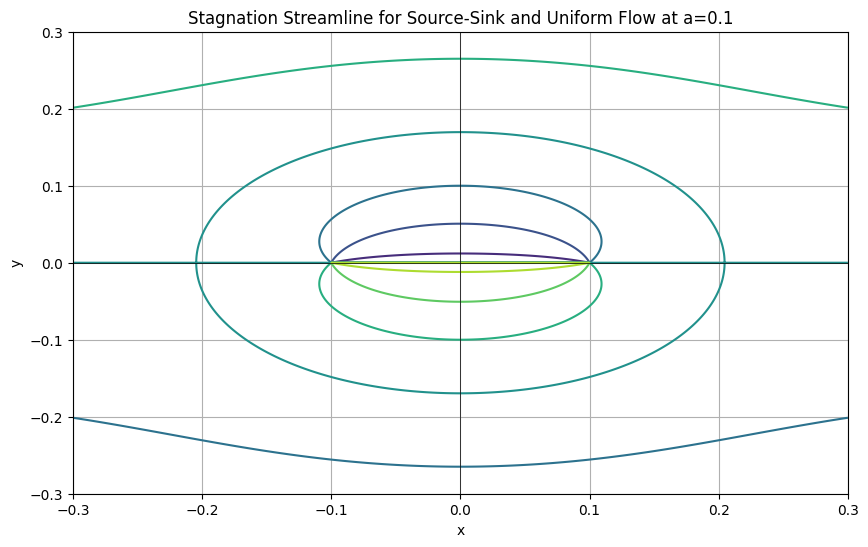
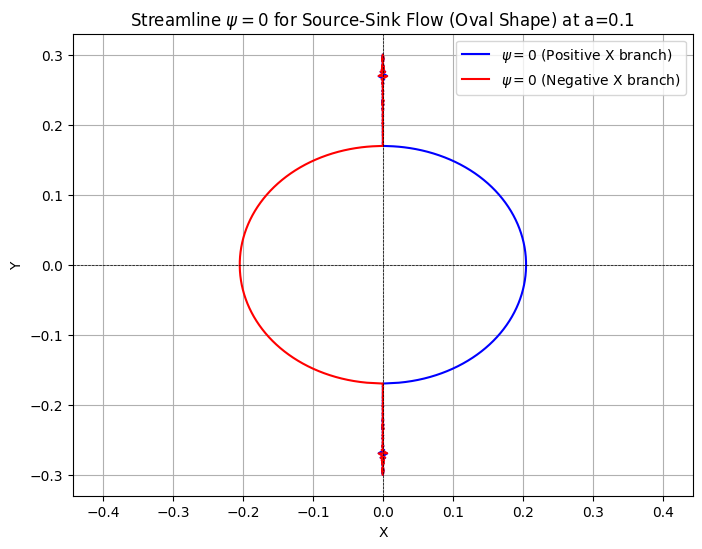
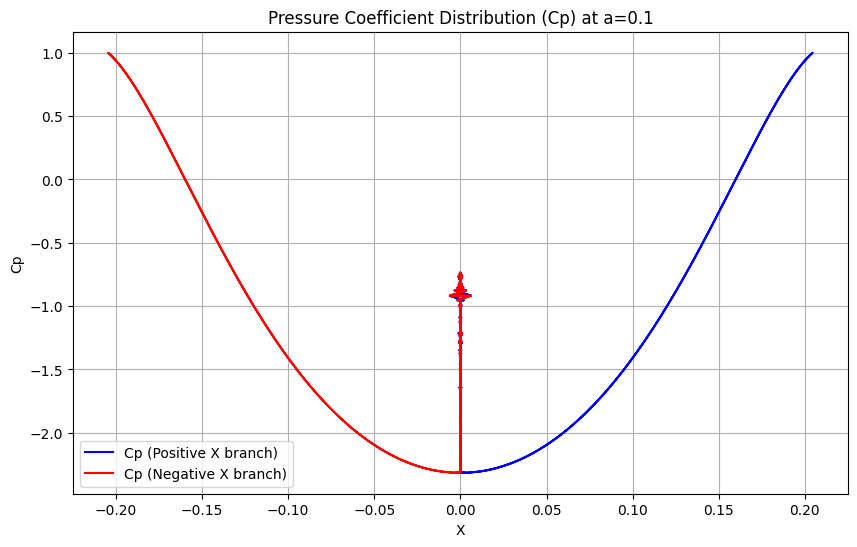
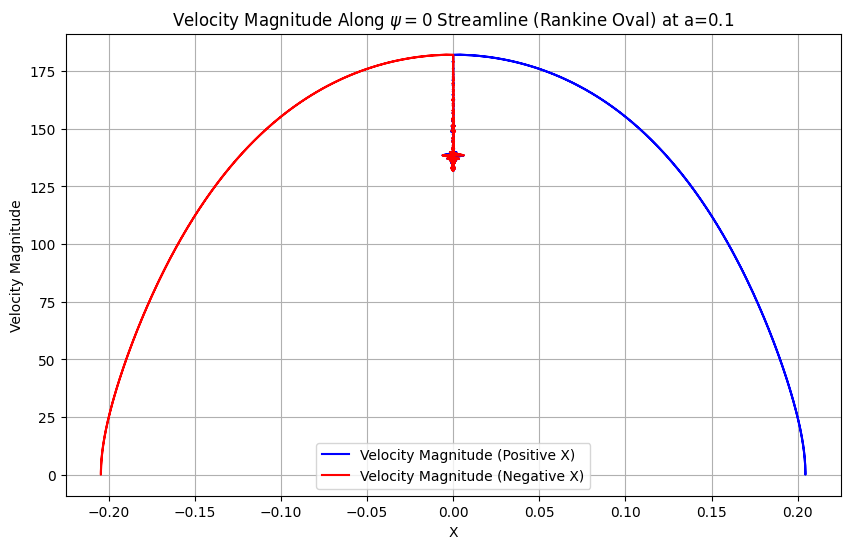
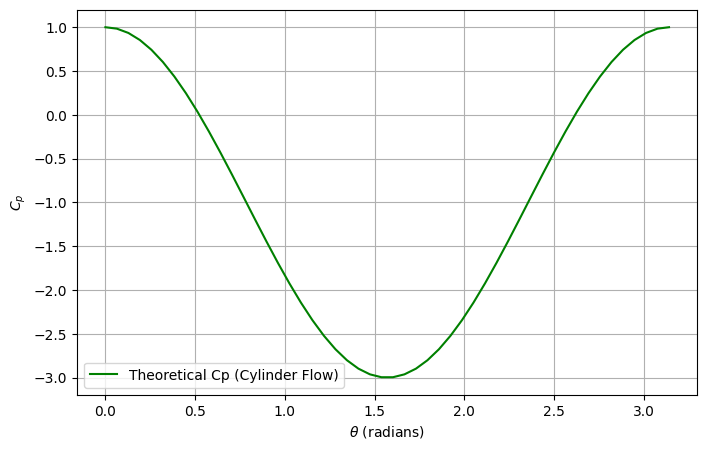

Reproduce these figures in Python, in order.
import numpy as np
import matplotlib.pyplot as plt
from scipy.optimize import fsolve
plt.style.use('default')

# Define parameters
Q = 100  # Source/sink strength
U = 100 # Uniform flow velocity
a = 0.1   # Distance parameter

# Define grid
x = np.linspace(-3*a,3* a, 3000)
y = np.linspace(-3*a,3* a, 3000)
X, Y = np.meshgrid(x, y)

# Define the stream function and pressure coefficient functions
def stream_function(X, Y, Q, U, a):
    psi = U*Y + (Q/(2 * np.pi)) * np.arctan2(-2*a*Y, X**2 + Y**2 - a**2)
    ux = U + (Q/(2 * np.pi)) * (((-2 * a * X**2) + (-2 * a * Y**2) + (2 * a**3) + (4 * a * Y**2)) / ((X**2 + Y**2 - a**2)**2) + (4 * a**2 * Y**2))
    vx = (Q/np.pi) * ((a * X * Y) / ((X**2 + Y**2 - a**2)**2 + 4 * (a**2) * (Y**2)))
    cp = 1 - ((ux**2 + vx**2) / (U**2))
    return psi, cp

# Compute the stream function and pressure coefficient on the grid
Psi, Cp = stream_function(X, Y, Q, U, a)

plt.figure(figsize=(10, 6))
plt.contour(X, Y, Psi)
plt.title(f'Stagnation Streamline for Source-Sink and Uniform Flow at a={a}')
plt.xlabel('x')
plt.ylabel('y')
plt.axhline(0, color='black',linewidth=0.5)
plt.axvline(0, color='black',linewidth=0.5)
plt.grid(True, which='both')
plt.show()


# Function for psi = 0 stream function
def psi(X, Y, Q, U, a):
    return U * Y + (Q / (2 * np.pi)) * np.arctan2(-2 * a * Y, X**2 + Y**2 - a**2)

# Solve X for psi=0 (both positive and negative X sides)
X_values_pos = []
X_values_neg = []

for Y in y:
    # Solve for positive branch
    X_pos = fsolve(psi, x0=a, args=(Y, Q, U, a))[0]
    X_values_pos.append(X_pos)

    # Solve for negative branch
    X_neg = fsolve(psi, x0=-a, args=(Y, Q, U, a))[0]
    X_values_neg.append(X_neg)

# Convert to arrays
X_values_pos = np.array(X_values_pos)
X_values_neg = np.array(X_values_neg)

# Plotting
plt.figure(figsize=(8, 6))
plt.plot(X_values_pos, y, label=r'$\psi=0$ (Positive X branch)', color='blue')
plt.plot(X_values_neg, y, label=r'$\psi=0$ (Negative X branch)', color='red')
plt.title(f'Streamline $\psi=0$ for Source-Sink Flow (Oval Shape) at a={a}')
plt.xlabel('X')
plt.ylabel('Y')
plt.axhline(0, color='black', linewidth=0.5, linestyle='--')
plt.axvline(0, color='black', linewidth=0.5, linestyle='--')
plt.grid(True)
plt.legend()
plt.axis('equal')
plt.show()

def velocity(X, Y, Q, U, a):
    """Compute velocity components (u, v) in source-sink flow"""
    r2 = X**2 + Y**2 - a**2
    denom = (r2**2 + 4 * a**2 * Y**2)
    
    if np.any(denom == 0):  # Avoid division by zero
        denom += 1e-10  

    ux = U + (Q / (2 * np.pi)) * ((-2 * a * X**2 + 2 * a * Y**2 + 2 * a**3) / denom)
    vy = (Q / np.pi) * ((a * X * Y) / denom)
    
    return ux, vy

# Compute velocity and Cp for both positive and negative branches
ux_pos, vy_pos = velocity(X_values_pos, y, Q, U, a)
vel_mag_pos = np.sqrt(ux_pos**2 + vy_pos**2)
Cp_pos = 1 - (ux_pos**2 + vy_pos**2) / U**2  # Pressure coefficient for positive X

ux_neg, vy_neg = velocity(X_values_neg, y, Q, U, a)
vel_mag_neg = np.sqrt(ux_neg**2 + vy_neg**2)
Cp_neg = 1 - (ux_neg**2 + vy_neg**2) / U**2  # Pressure coefficient for negative X

# Plot Cp vs X along the streamline for both branches
plt.figure(figsize=(10, 6))
plt.plot(X_values_pos, Cp_pos, label='Cp (Positive X branch)', color='blue')
plt.plot(X_values_neg, Cp_neg, label='Cp (Negative X branch)', color='red')
plt.title(f'Pressure Coefficient Distribution (Cp) at a={a}')
plt.xlabel('X')
plt.ylabel('Cp')
plt.grid(True)
plt.legend()
plt.show()

plt.figure(figsize=(10, 6))
plt.plot(X_values_pos, vel_mag_pos, label='Velocity Magnitude (Positive X)', color='blue')
plt.plot(X_values_neg, vel_mag_neg, label='Velocity Magnitude (Negative X)', color='red')

plt.title(f'Velocity Magnitude Along $\psi=0$ Streamline (Rankine Oval) at a={a}')
plt.xlabel('X')
plt.ylabel('Velocity Magnitude')
plt.grid(True)
plt.legend()
plt.show()
# Analytical Cp distribution for flow over a cylinder
theta = np.linspace(0, np.pi, 50)
Cp_analytical = 1 - 4 * (np.sin(theta))**2

plt.figure(figsize=(8, 5))
plt.plot(theta, Cp_analytical, label="Theoretical Cp (Cylinder Flow)", color='green')
plt.xlabel(r'$\theta$ (radians)')
plt.ylabel(r'$C_p$')
plt.legend()
plt.grid(True)
plt.show()


